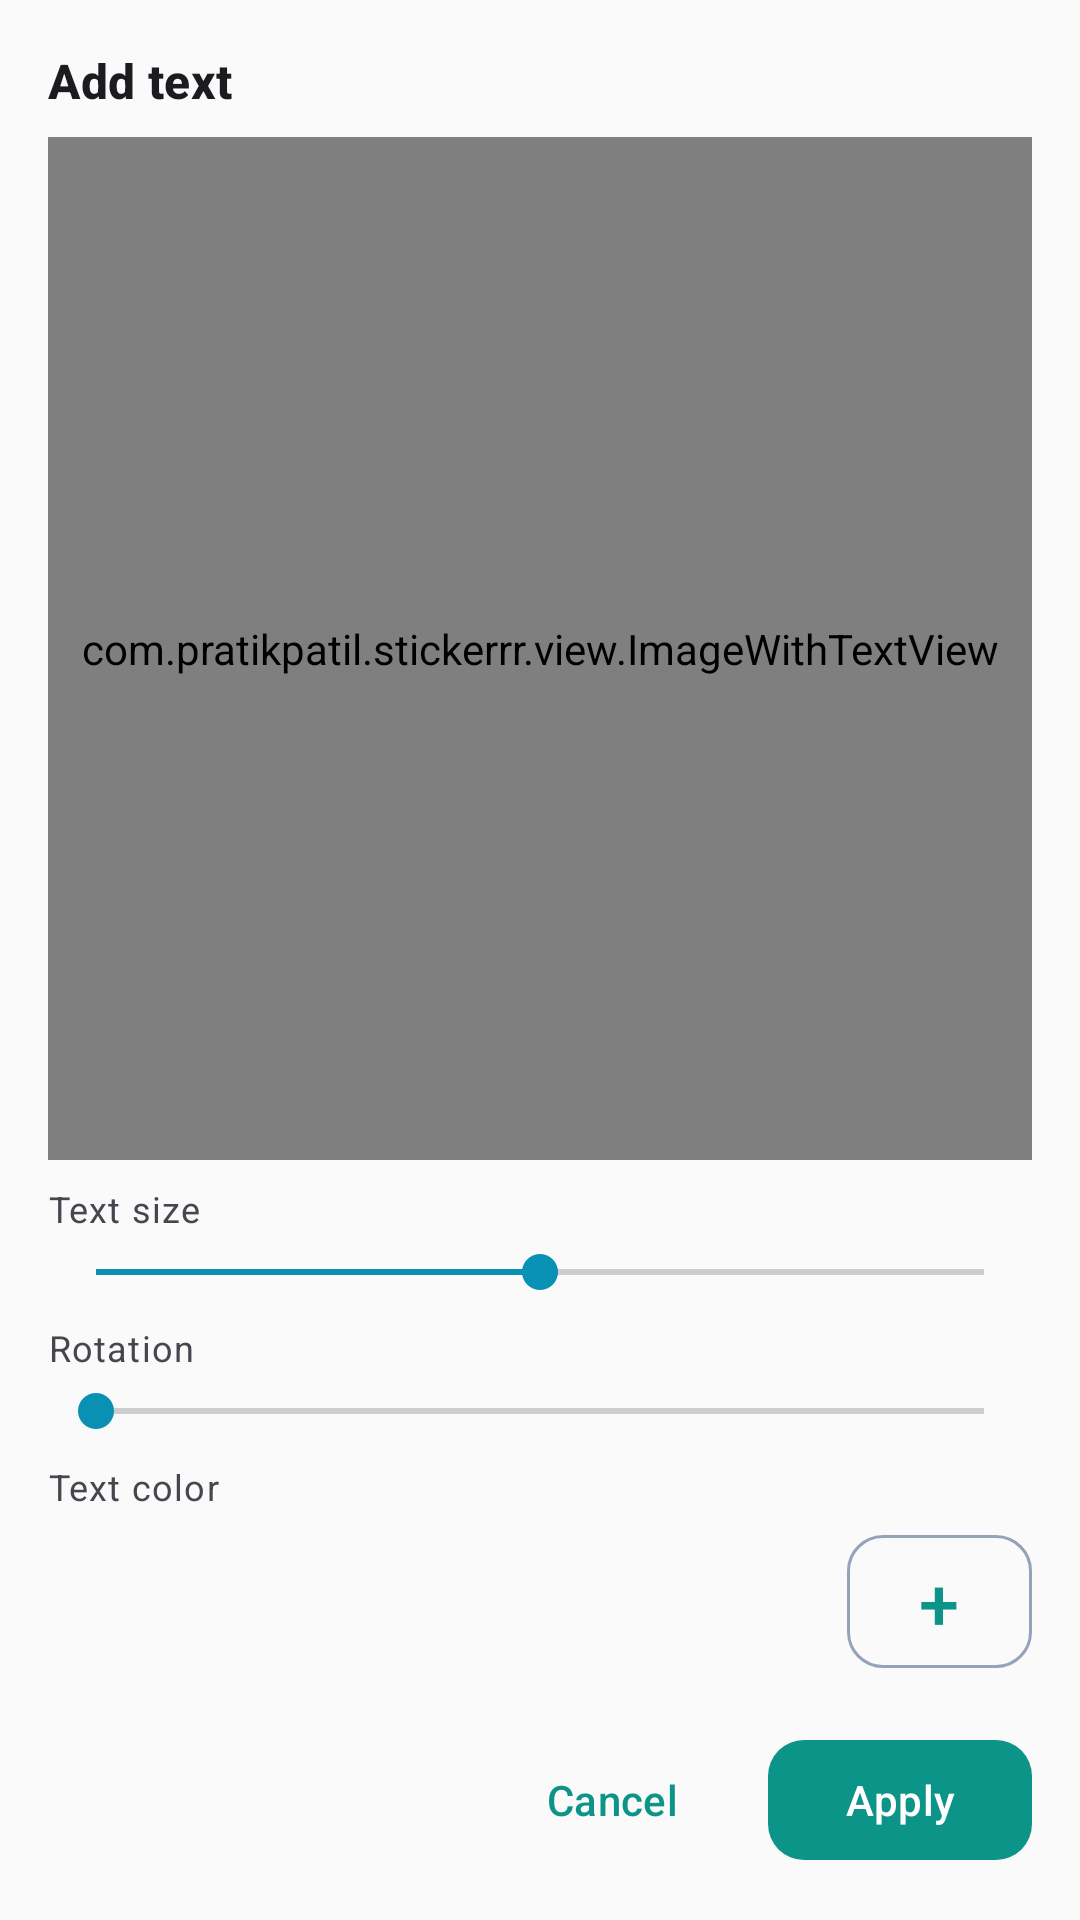

Produce the Android XML layout that renders to this screen, including the resource entries it uses.
<!-- AndroidManifest.xml: application theme Theme.Stickerrr -->
<!-- res/layout/dialog_add_text.xml -->
<?xml version="1.0" encoding="utf-8"?>
<LinearLayout
    xmlns:android="http://schemas.android.com/apk/res/android"
    xmlns:app="http://schemas.android.com/apk/res-auto"
    android:layout_width="match_parent"
    android:layout_height="match_parent"
    android:orientation="vertical"
    android:padding="@dimen/spacing_md"
    android:background="?android:attr/colorBackground">

    <TextView
        android:layout_width="wrap_content"
        android:layout_height="wrap_content"
        android:text="@string/add_text"
        android:textAppearance="?attr/textAppearanceTitleMedium"
        android:textStyle="bold"
        android:paddingBottom="@dimen/spacing_sm" />

    <FrameLayout
        android:layout_width="match_parent"
        android:layout_height="0dp"
        android:layout_weight="1"
        android:minHeight="200dp">

        <com.pratikpatil.stickerrr.view.ImageWithTextView
            android:id="@+id/imageWithText"
            android:layout_width="match_parent"
            android:layout_height="match_parent" />
    </FrameLayout>

    <TextView
        android:layout_width="wrap_content"
        android:layout_height="wrap_content"
        android:layout_marginTop="@dimen/spacing_sm"
        android:text="@string/text_size"
        android:textAppearance="?attr/textAppearanceBodySmall" />

    <SeekBar
        android:id="@+id/seekTextSize"
        android:layout_width="match_parent"
        android:layout_height="wrap_content"
        android:layout_marginTop="@dimen/spacing_xs"
        android:max="100"
        android:progress="50" />

    <TextView
        android:layout_width="wrap_content"
        android:layout_height="wrap_content"
        android:layout_marginTop="@dimen/spacing_sm"
        android:text="@string/rotation"
        android:textAppearance="?attr/textAppearanceBodySmall" />

    <SeekBar
        android:id="@+id/seekRotation"
        android:layout_width="match_parent"
        android:layout_height="wrap_content"
        android:layout_marginTop="@dimen/spacing_xs"
        android:max="360"
        android:progress="0" />

    <TextView
        android:layout_width="wrap_content"
        android:layout_height="wrap_content"
        android:layout_marginTop="@dimen/spacing_sm"
        android:text="@string/text_color"
        android:textAppearance="?attr/textAppearanceBodySmall" />

    <LinearLayout
        android:layout_width="match_parent"
        android:layout_height="wrap_content"
        android:orientation="horizontal"
        android:layout_marginTop="@dimen/spacing_xs"
        android:gravity="center_vertical">

        <HorizontalScrollView
            android:layout_width="0dp"
            android:layout_height="wrap_content"
            android:layout_weight="1"
            android:scrollbars="none">

            <LinearLayout
                android:id="@+id/colorSwatches"
                android:layout_width="wrap_content"
                android:layout_height="wrap_content"
                android:orientation="horizontal"
                android:paddingVertical="@dimen/spacing_xs">
            </LinearLayout>
        </HorizontalScrollView>

        <com.google.android.material.button.MaterialButton
            android:id="@+id/btnCustomColor"
            style="@style/Widget.Material3.Button.OutlinedButton"
            android:layout_width="wrap_content"
            android:layout_height="wrap_content"
            android:layout_marginStart="@dimen/spacing_sm"
            android:text="+"
            android:textSize="24sp"
            android:minWidth="48dp"
            app:cornerRadius="12dp" />
    </LinearLayout>

    <LinearLayout
        android:layout_width="match_parent"
        android:layout_height="wrap_content"
        android:orientation="horizontal"
        android:gravity="end"
        android:layout_marginTop="@dimen/spacing_md">

        <com.google.android.material.button.MaterialButton
            android:id="@+id/btnCancelText"
            style="@style/Widget.Material3.Button.TextButton"
            android:layout_width="wrap_content"
            android:layout_height="wrap_content"
            android:text="@string/cancel"
            app:cornerRadius="12dp" />

        <com.google.android.material.button.MaterialButton
            android:id="@+id/btnApplyText"
            android:layout_width="wrap_content"
            android:layout_height="wrap_content"
            android:layout_marginStart="@dimen/spacing_sm"
            android:text="@string/apply"
            style="@style/Widget.Material3.Button"
            app:cornerRadius="12dp" />
    </LinearLayout>
</LinearLayout>
<!-- resources referenced by this layout -->
<resources>
  <dimen name="spacing_md">16dp</dimen>
  <dimen name="spacing_sm">8dp</dimen>
  <dimen name="spacing_xs">4dp</dimen>
  <string name="add_text">Add text</string>
  <string name="apply">Apply</string>
  <string name="cancel">Cancel</string>
  <string name="rotation">Rotation</string>
  <string name="text_color">Text color</string>
  <string name="text_size">Text size</string>
  <style name="Theme.Stickerrr" parent="Base.Theme.Stickerrr" />
  <style name="Base.Theme.Stickerrr" parent="Theme.Material3.Light.NoActionBar">
          <item name="colorPrimary">@color/primary</item>
          <item name="colorOnPrimary">@color/on_primary</item>
          <item name="colorPrimaryContainer">@color/primary_container</item>
          <item name="colorOnPrimaryContainer">@color/on_primary_container</item>
          <item name="colorSecondary">@color/secondary</item>
          <item name="colorOnSecondary">@color/on_secondary</item>
          <item name="colorSecondaryContainer">@color/secondary_container</item>
          <item name="colorOnSecondaryContainer">@color/on_secondary_container</item>
          <item name="android:colorBackground">@color/surface</item>
          <item name="colorSurface">@color/surface_container</item>
          <item name="colorOutline">@color/outline</item>
          <item name="android:statusBarColor">@color/primary</item>
          <item name="android:navigationBarColor">@color/surface</item>
          <item name="shapeAppearanceSmallComponent">@style/ShapeAppearance.Stickerrr.Small</item>
          <item name="shapeAppearanceMediumComponent">@style/ShapeAppearance.Stickerrr.Medium</item>
          <item name="shapeAppearanceLargeComponent">@style/ShapeAppearance.Stickerrr.Large</item>
      </style>
  <color name="primary">#0D9488</color>
  <color name="on_primary">#FFFFFF</color>
  <color name="primary_container">#CCFBF1</color>
  <color name="on_primary_container">#134E4A</color>
  <color name="secondary">#0891B2</color>
  <color name="on_secondary">#FFFFFF</color>
  <color name="secondary_container">#CFFAFE</color>
  <color name="on_secondary_container">#164E63</color>
  <color name="surface">#FAFAFA</color>
  <color name="surface_container">#FFFFFF</color>
  <color name="outline">#94A3B8</color>
  <style name="ShapeAppearance.Stickerrr.Small" parent="ShapeAppearance.Material3.SmallComponent">
          <item name="cornerFamily">rounded</item>
          <item name="cornerSize">8dp</item>
      </style>
  <style name="ShapeAppearance.Stickerrr.Medium" parent="ShapeAppearance.Material3.MediumComponent">
          <item name="cornerFamily">rounded</item>
          <item name="cornerSize">12dp</item>
      </style>
  <style name="ShapeAppearance.Stickerrr.Large" parent="ShapeAppearance.Material3.LargeComponent">
          <item name="cornerFamily">rounded</item>
          <item name="cornerSize">16dp</item>
      </style>
</resources>
